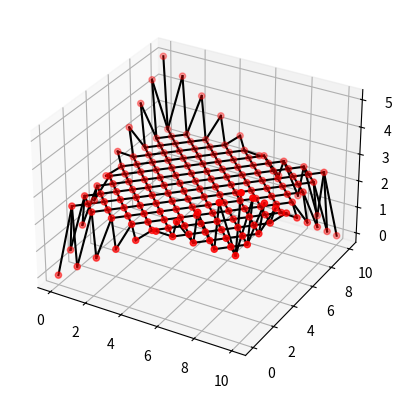

Write the Python code that produced this figure.
#%%

"""
Input file for validation of PS, benchmark case where form of self-stressed saddle is sought
"""
import numpy as np

# grid discretization
grid_size = 10
grid_length = 10
grid_height = 5


def connectivity_matrix(grid_size: int):
    n = grid_size ** 2 + (grid_size - 1) ** 2
    top_edge = [i for i in range(grid_size)]
    bottom_edge = [n - grid_size + i for i in range(grid_size)]
    left_edge = [(grid_size * 2 - 1) * i for i in range(1, grid_size - 1)]
    right_edge = [left_edge[i] + grid_size - 1 for i in range(grid_size - 2)]
    fixed_nodes = top_edge + bottom_edge + left_edge + right_edge

    connections = []

    # inner grid connections
    for i in range(n):
        if i not in fixed_nodes:
            connections.append([i, i - grid_size])
            connections.append([i, i - grid_size + 1])
            connections.append([i, i + grid_size - 1])
            connections.append([i, i + grid_size])

    print(f'connections:{connections}')

    matrix = np.zeros((n, n))

    for indices in connections:                 # enter connections at correct index in matrix
        matrix[indices[0], indices[1]] += 1
        matrix[indices[1], indices[0]] += 1

    matrix[matrix > 1] = 1                      # remove double connections

    return matrix, fixed_nodes


def initial_conditions(g_size: int, m_segment: float, fixed_nodes: list, g_h: float, g_l: float):
    conditions = []

    orthogonal_distance = g_l/(g_size-1)
    dl = g_h / g_l * orthogonal_distance
    even = [i * orthogonal_distance for i in range(g_size)]
    uneven = [i*orthogonal_distance + 0.5*orthogonal_distance for i in range(g_size - 1)]
    x_y = [[i * orthogonal_distance, 0] for i in range(g_size)]
    for i in range(g_size - 1):
        x_y.extend(list(zip(uneven, [i*orthogonal_distance + 0.5*orthogonal_distance for j in range(len(uneven))])))
        x_y.extend(list(zip(even, [(i+1)*orthogonal_distance for j in range(len(even))])))

    z = [i*dl for i in range(g_size)]
    temp = z.copy()
    z.extend(reversed(temp))
    z.extend(temp[1:-1])
    z.extend(reversed(temp[1:-1]))

    n = grid_size ** 2 + (grid_size - 1) ** 2

    for i in range(n):
        if i in fixed_nodes:
            conditions.append([list(x_y[i]) + [z[fixed_nodes.index(i)]], [0, 0, 0], m_segment, True])
        else:
            conditions.append([list(x_y[i]) + [g_h/2], [0, 0, 0], m_segment, False])

    return conditions


# dictionary of required parameters
params = {
    # model parameters
    "n": 10,  # [-]       number of particles
    "k_t": 100,  # [N/m]     spring stiffness
    "c": 10,  # [N s/m] damping coefficient
    "L": 10,  # [m]       tether length
    "m_block": 100,  # [kg]     mass attached to end of tether
    "rho_tether": 0.1,  # [kg/m]    mass density tether

    # simulation settings
    "dt": 0.01,  # [s]       simulation timestep
    "t_steps": 100,  # [-]      number of simulated time steps
    "abs_tol": 1e-50,  # [m/s]     absolute error tolerance iterative solver
    "rel_tol": 1e-5,  # [-]       relative error tolerance iterative solver
    "max_iter": 1e5,  # [-]       maximum number of iterations

    # physical parameters
    "g": 9.807,  # [m/s^2]   gravitational acceleration
    "v_w": [5, 0, 0],  # [m/s]     wind velocity vector
    'rho': 1.225,  # [kg/ m3]  air density
    'c_d_bridle': 1.05,  # [-]       drag-coefficient of bridles
    "d_bridle": 0.02  # [m]       diameter of bridle lines
}

# calculated parameters
#np.sqrt( 2 * (grid_length/(grid_size-1))**2)
params["m_segment"] = 1
params["k"] = params["k_t"] * (params["n"] - 1)  # segment stiffness
params["n"] = grid_size ** 2 + (grid_size - 1) ** 2

# instantiate connectivity matrix and initial conditions array
c_matrix, f_nodes = connectivity_matrix(grid_size)
init_cond = initial_conditions(grid_size, params["m_segment"], f_nodes, grid_height, grid_length)

# calculating intial rest-lengths
position_initial = [position for position, velocity, mass, fixed in init_cond]
rest_lengths = []
connections = np.column_stack(np.nonzero(np.triu(c_matrix)))
for i,connections_i in enumerate(connections):
    p1 = np.array(position_initial[connections_i[0]])
    p2 = np.array(position_initial[connections_i[1]])
    rest_lengths.append(np.linalg.norm(p2-p1))

# params["l0"] = np.zeros(len(rest_lengths))
params["l0"] = .99*np.array(rest_lengths)

# print(init_cond)

if __name__ == "__main__":
    import matplotlib.pyplot as plt
    # from mpl_toolkits import mplot3d

    x = []
    y = []
    z = []
    for i in range(len(init_cond)):
        x.append(init_cond[i][0][0])
        y.append(init_cond[i][0][1])
        z.append(init_cond[i][0][2])

    fig = plt.figure()
    ax = fig.add_subplot(projection="3d")

    b = np.nonzero(np.triu(c_matrix))
    b = np.column_stack((b[0], b[1]))

    ax.scatter(x, y, z, c='red')
    for indices in b:
        ax.plot([x[indices[0]], x[indices[1]]], [y[indices[0]], y[indices[1]]], [z[indices[0]], z[indices[1]]],
                color='black')

    # ax.plot(x, y, z, color='black')

    plt.show()